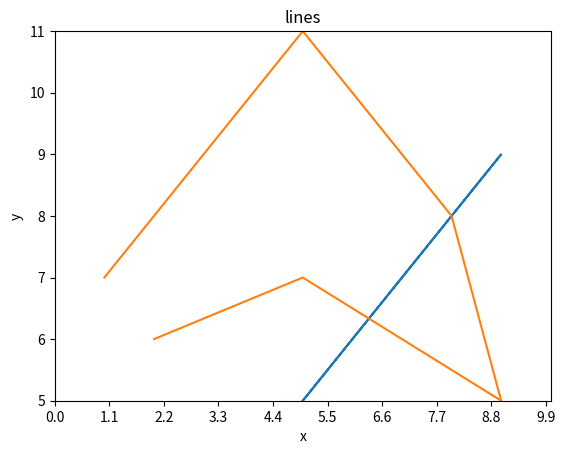

Reproduce this figure in Python. (Note: this script raises an exception after producing the figure.)
import matplotlib.pyplot as plt

dataX = [1, 2, 3, 4, 5, 8, 9, 5, 2]
dataY = [7, 8, 9, 10, 11, 8, 5, 7, 6]

plt.title('lines')
plt.xlabel('x')
plt.ylabel('y')
plt.xlim(0, 10)  # X轴的范围
plt.ylim(5, 11)  # y轴的范围
plt.xticks([0.0, 1.1, 2.2,3.3, 4.4, 5.5, 6.6, 7.7, 8.8, 9.9])  # 设置x轴的刻度   传入列表
plt.yticks([5.0, 6.0, 7.0, 8.0, 9.0, 10.0, 11.0])
plt.plot(dataX, dataX, dataX, dataY, True, True)
plt.savefig("./resource/1_plot")
plt.show()